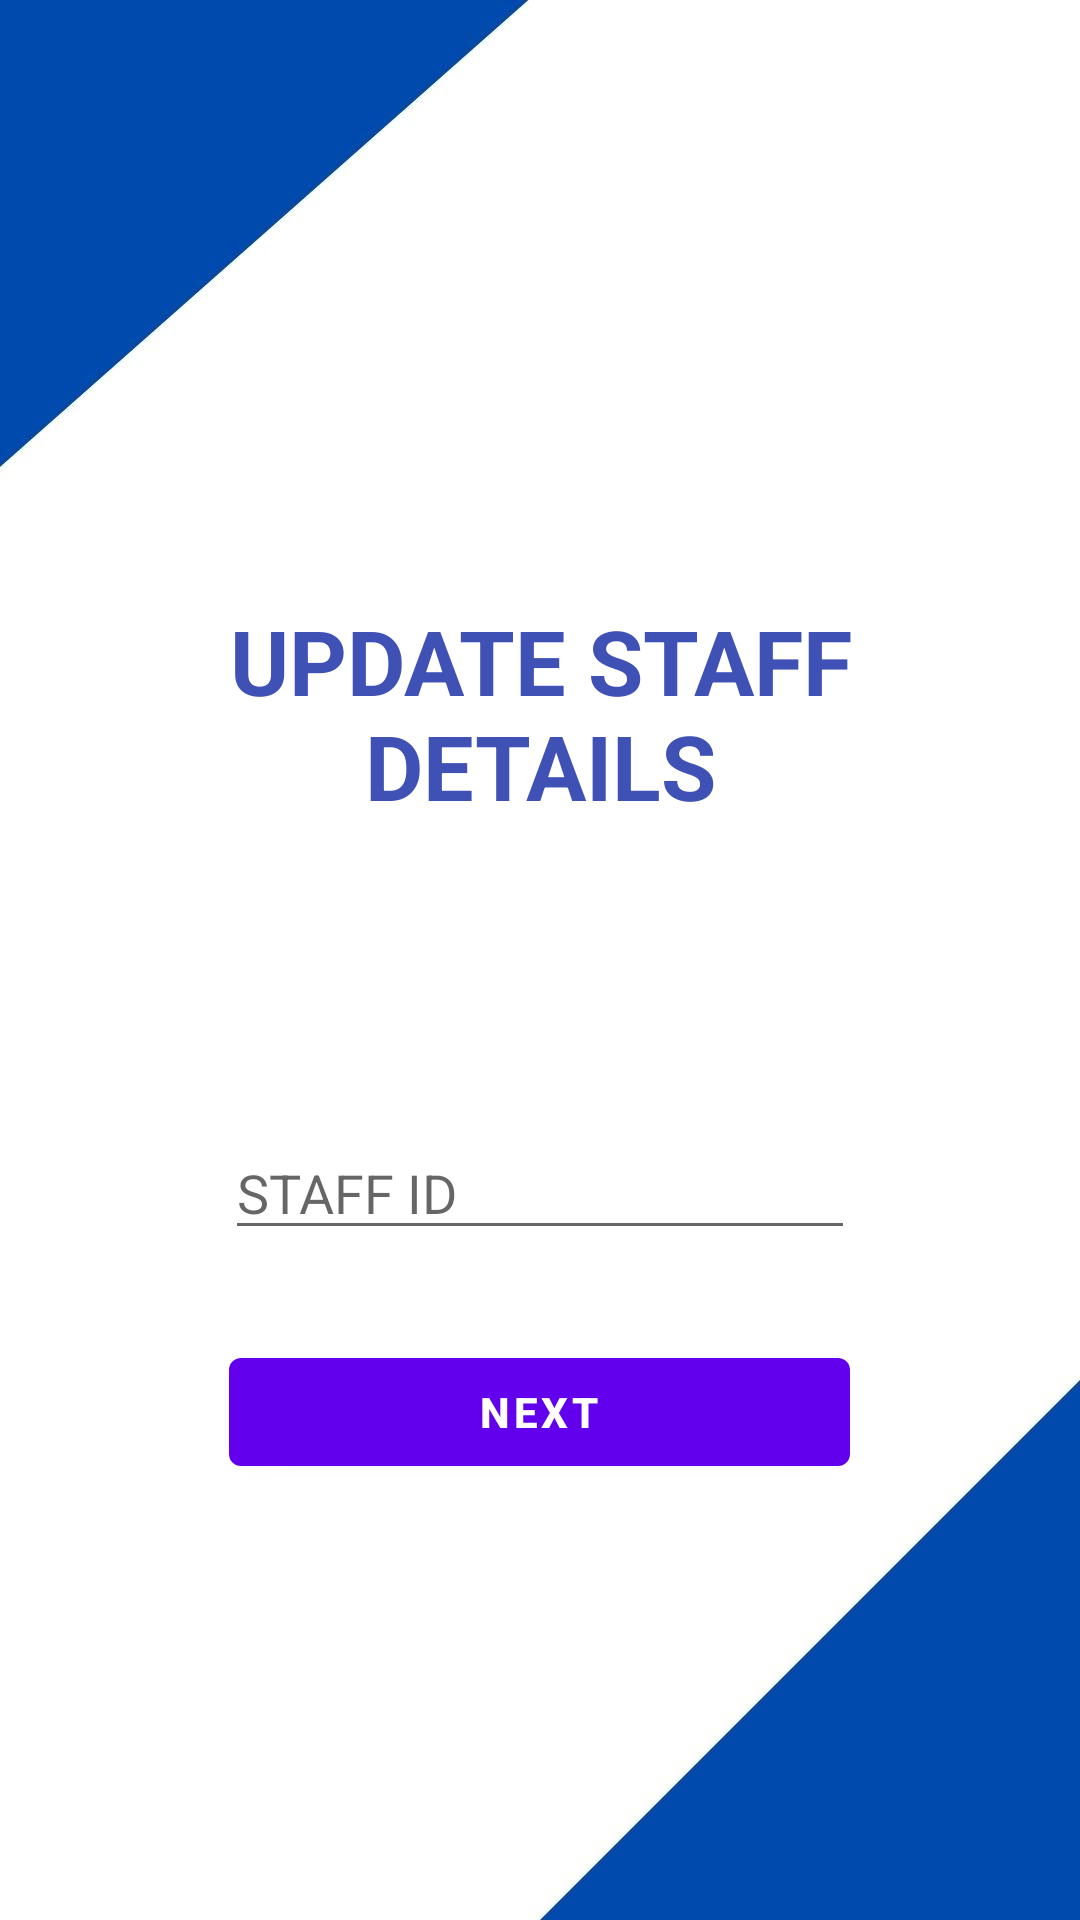

Android layout source for this screen:
<!-- AndroidManifest.xml: application theme Theme.HostelMSA -->
<!-- res/layout/activity_enter_staff_info_for_edit.xml -->
<?xml version="1.0" encoding="utf-8"?>
<RelativeLayout xmlns:android="http://schemas.android.com/apk/res/android"
    xmlns:app="http://schemas.android.com/apk/res-auto"
    xmlns:tools="http://schemas.android.com/tools"
    android:layout_width="match_parent"
    android:layout_height="match_parent"
    android:background="@drawable/background"
    tools:context=".EnterStaffInfoForEdit">

    <TextView
        android:id="@+id/editHeading"
        android:layout_width="312dp"
        android:layout_height="wrap_content"
        android:layout_centerHorizontal="true"
        android:layout_marginTop="200dp"
        android:text="UPDATE STAFF DETAILS"
        android:gravity="center"
        android:textColor="#3F51B5"
        android:textSize="30dp"
        android:textStyle="bold" />

    <EditText
        android:id="@+id/editStaffId"
        android:layout_width="210dp"
        android:layout_height="wrap_content"
        android:layout_below="@+id/editHeading"
        android:layout_centerHorizontal="true"
        android:layout_marginTop="100dp"
        android:hint="STAFF ID" />


    <com.google.android.material.button.MaterialButton
        android:id="@+id/next"
        android:layout_width="207dp"
        android:layout_height="wrap_content"
        android:layout_below="@+id/editStaffId"
        android:layout_centerHorizontal="true"
        android:layout_marginTop="30dp"
        android:text="NEXT"
        android:textStyle="bold" />

</RelativeLayout>
<!-- resources referenced by this layout -->
<resources>
  <!-- drawable background: jpg bitmap (drawable-v24, 45042 bytes) -->
  <style name="Theme.HostelMSA" parent="Theme.MaterialComponents.DayNight.DarkActionBar">
          
          <item name="colorPrimary">@color/purple_500</item>
          <item name="colorPrimaryVariant">@color/purple_700</item>
          <item name="colorOnPrimary">@color/white</item>
          
          <item name="colorSecondary">@color/teal_200</item>
          <item name="colorSecondaryVariant">@color/teal_700</item>
          <item name="colorOnSecondary">@color/black</item>
          
          <item name="android:statusBarColor" tools:targetApi="l">?attr/colorPrimaryVariant</item>
          
      </style>
  <!-- not gathered from this repository: default colours our renderer supplied (Android Studio template values) -->
  <color name="purple_500">#FF6200EE</color>
  <color name="purple_700">#FF3700B3</color>
  <color name="teal_200">#FF03DAC5</color>
  <color name="teal_700">#FF018786</color>
  <color name="black">#FF000000</color>
  <color name="white">#FFFFFFFF</color>
</resources>
